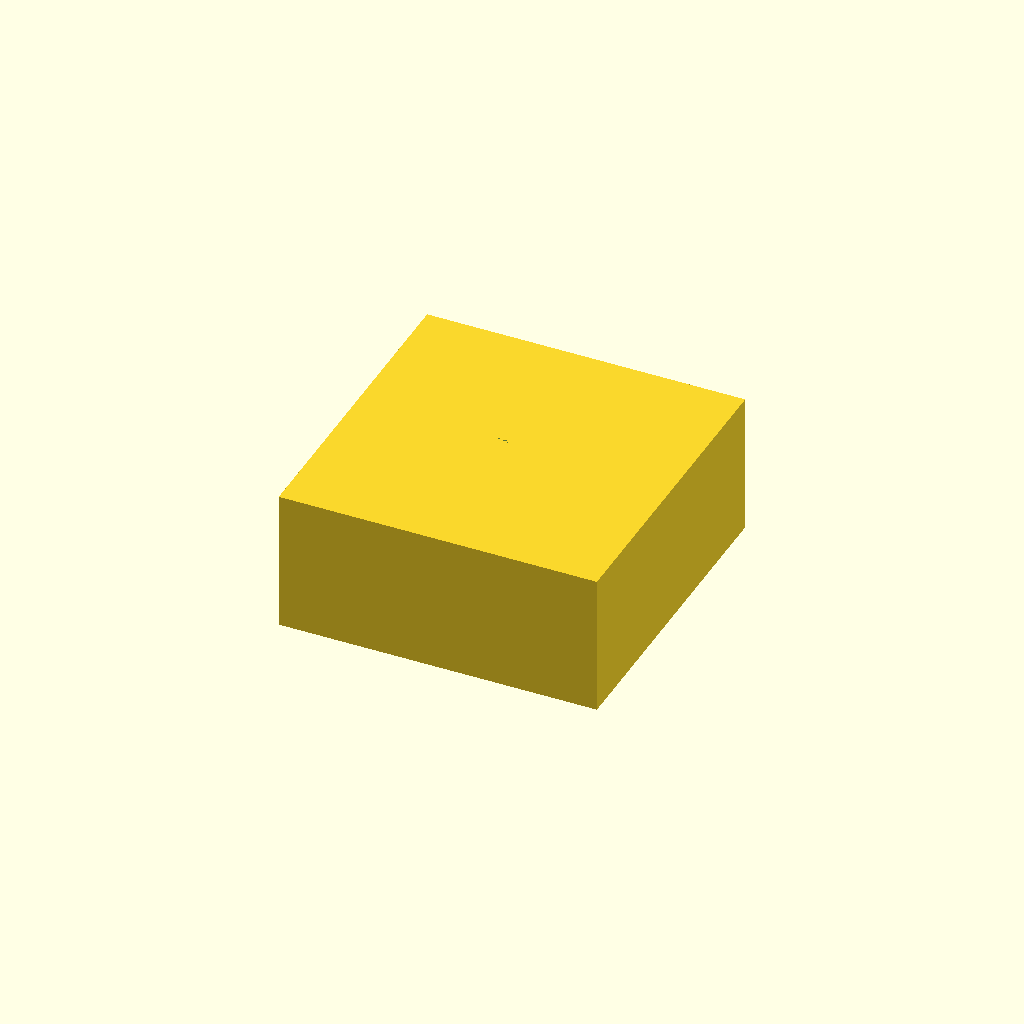
Cell 1: rendered with the file's own defaults.
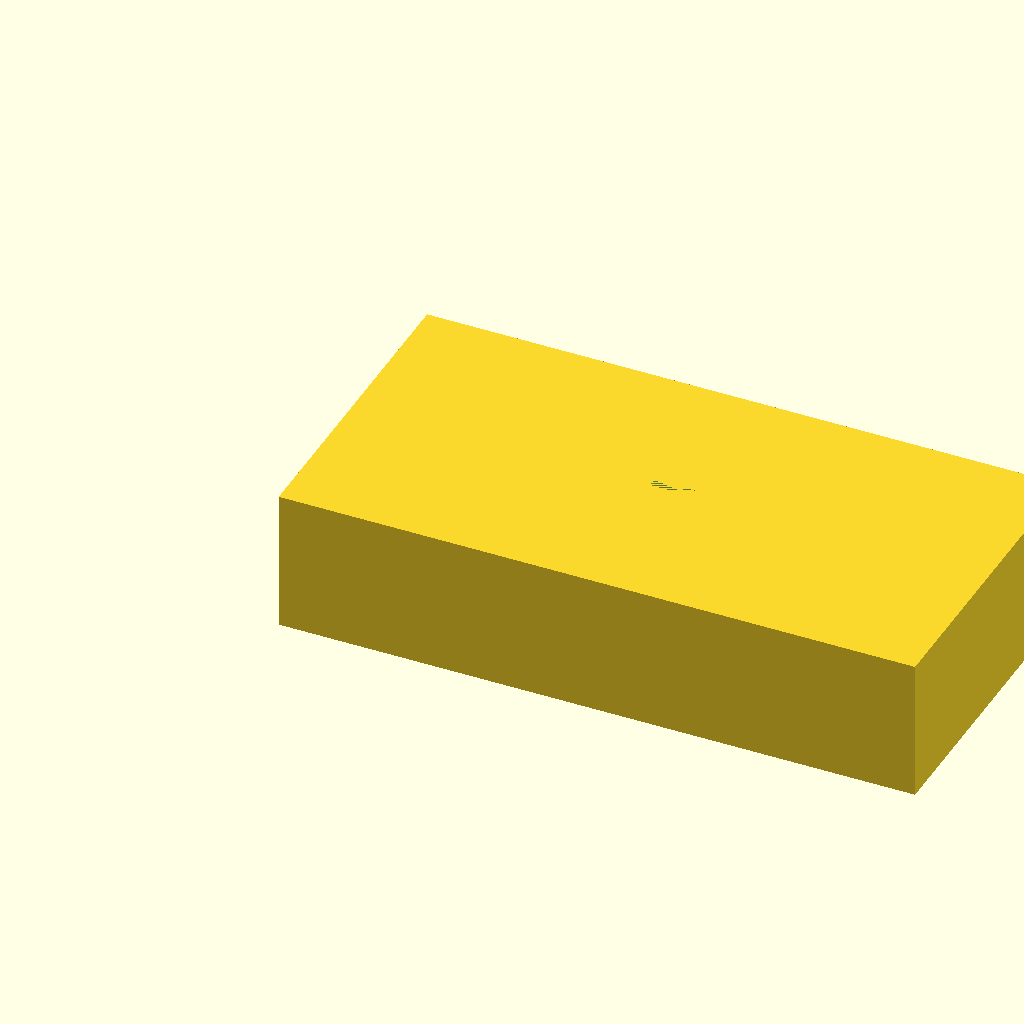
Cell 2 — outer_w set to 180, the other parameters unchanged.
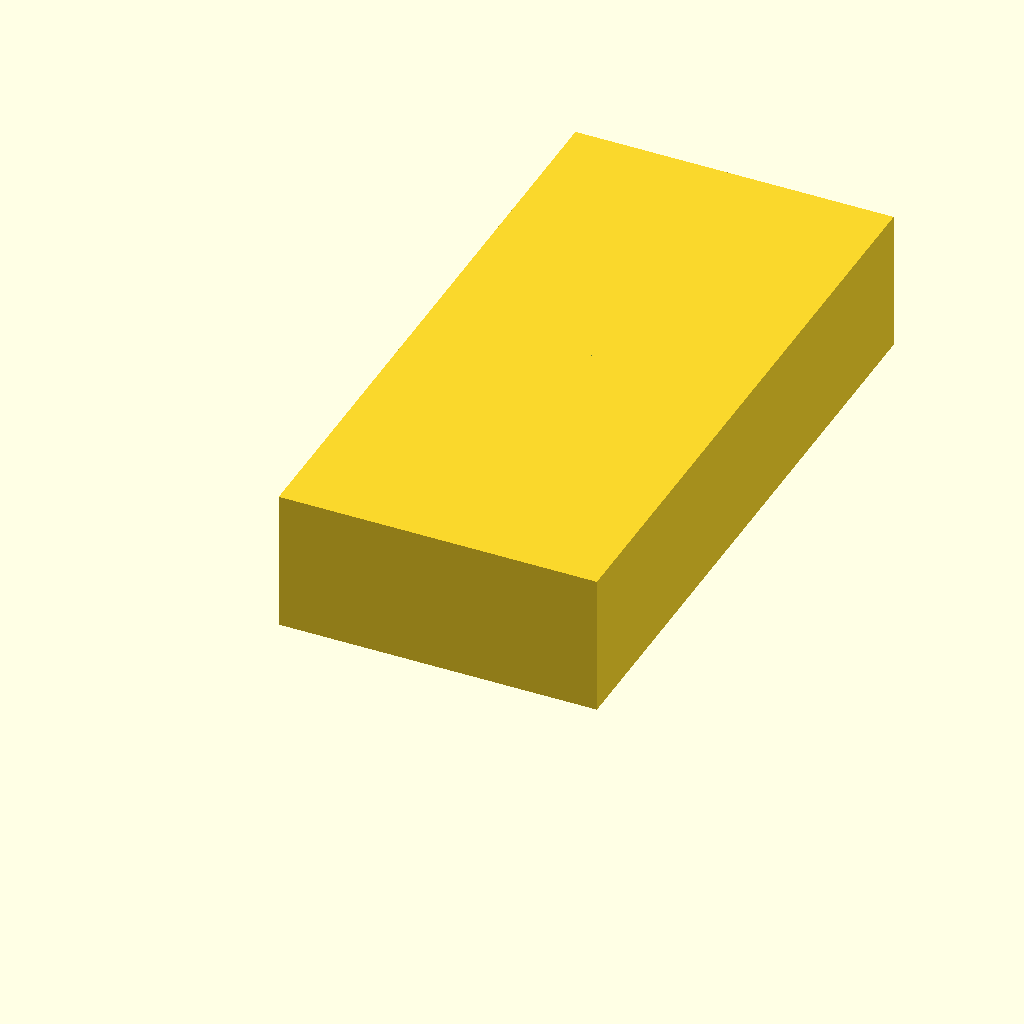
Cell 3: the same model with outer_h = 180.
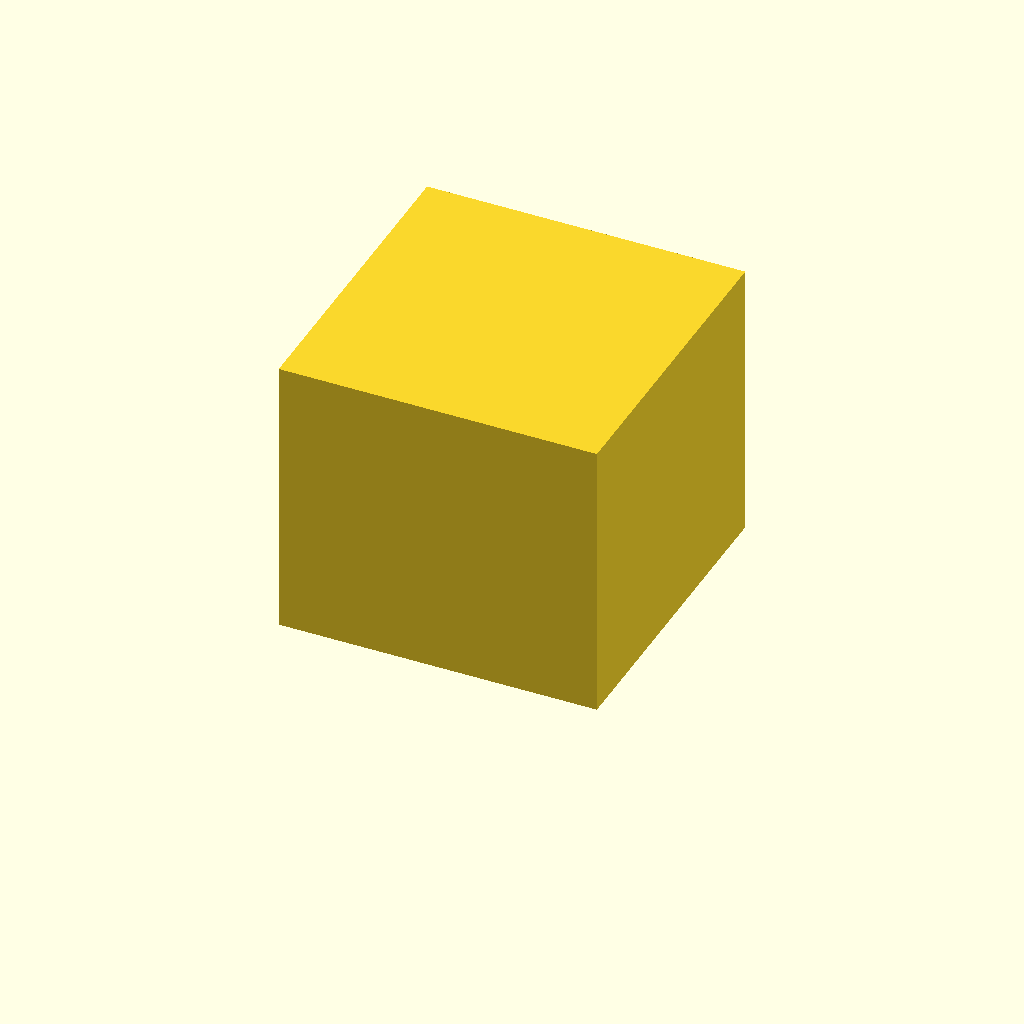
Cell 4: box_h = 80 (everything else at default).
One fixed orthographic camera (rotation 55°, 0°, 25°; colour scheme Cornfield) for every cell.
Source of the model, bench/results/gpu-base-h4-g12/code/qwen3.5-9b/stirrer_fan_housing_s7_checklist_a1.scad:
// DIY Magnetic Stirrer Housing - based on an 80mm PC fan.
// Orientation: Upside down. Top plate on bed (z=0), walls rise to z=40.
// Outer size: 90x90mm.

// Dimensions
outer_w = 90;
outer_h = 90;
top_t   = 2;
wall_t  = 2.5;
box_h   = 40; // Total height from bed to open top

// Fan mounting hole pattern
mounting_hole_d = 4.5;
mounting_pitch = 71.5;

// Cable notch
notch_w = 12;
notch_start_z = 32; // Bottom of notch
notch_end_z = 40;   // Top of notch (open edge)

$fn = 64;

// Calculate notch position
notch_x_start = (outer_w - notch_w) / 2;
notch_y       = outer_h / 2;

// Calculate hole positions
hole_x = mounting_pitch / 2;
hole_y = mounting_pitch / 2;

difference() {
    // Main block
    translate([0, 0, 0]) 
        cube([outer_w, outer_h, box_h]);
    
    // Subtract mounting holes (4 holes)
    for (i = [-1, 1]) {
        for (j = [-1, 1]) {
            translate([i * hole_x, j * hole_y, 0]) {
                cylinder(h = top_t + 0.1, d = mounting_hole_d);
            }
        }
    }
    
    // Subtract cable notch
    translate([notch_x_start, notch_y, notch_start_z]) {
        cube([notch_w, wall_t + 0.1, notch_end_z - notch_start_z]);
    }
}
Customizer parameters (derived from the source; name, type, default, range or options):
outer_w: number, default 90
outer_h: number, default 90
top_t: number, default 2
wall_t: number, default 2.5
box_h: number, default 40
mounting_hole_d: number, default 4.5
mounting_pitch: number, default 71.5
notch_w: number, default 12
notch_start_z: number, default 32
notch_end_z: number, default 40
